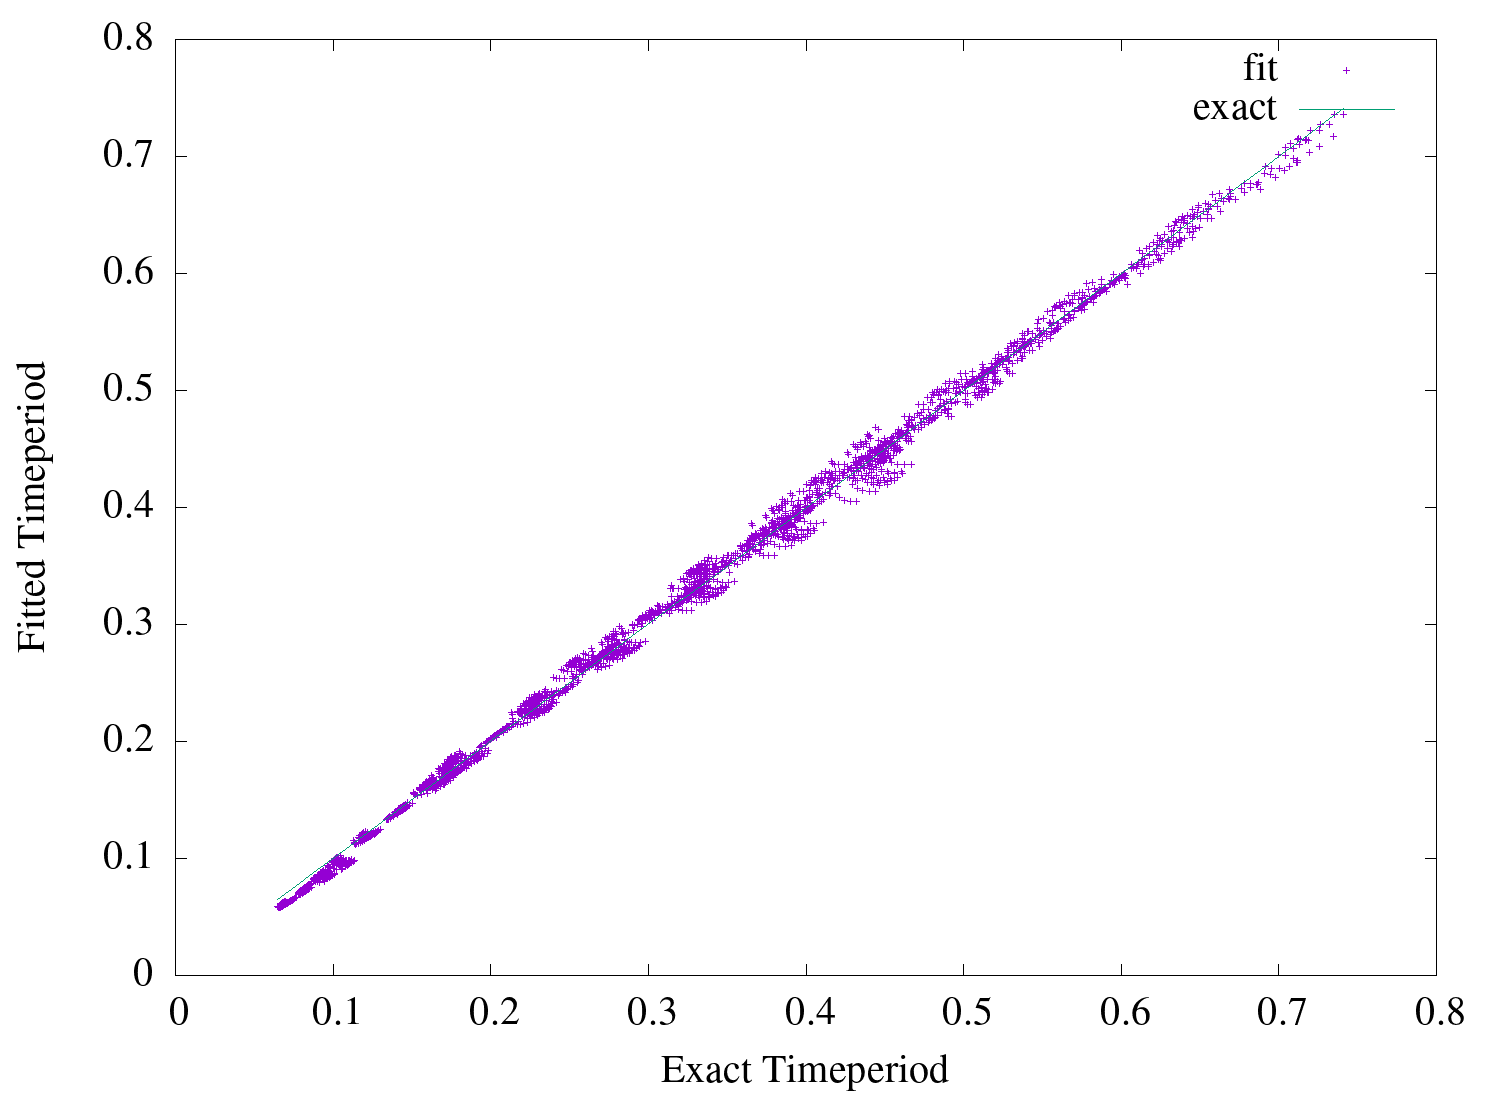

The data file committed next to this chart (first rows):
0.06483131282254109, 0.05912520186820139
0.06723, 0.06126
0.06863, 0.06251
0.06955, 0.06332
0.06682, 0.06084
0.06819, 0.06206
0.06909, 0.06285
0.06796, 0.06182
0.06885, 0.0626
0.06869, 0.06245
0.06547, 0.05813
0.06799, 0.06032
0.06946, 0.06159
0.07042, 0.06243
0.06747, 0.05979
0.06891, 0.06103
0.06985, 0.06185
0.06862, 0.06074
0.06955, 0.06154
0.06937, 0.06136
0.06584, 0.05774
0.06847, 0.05999
0.06999, 0.0613
0.07099, 0.06216
0.06788, 0.0594
0.06937, 0.06068
0.07035, 0.06152
0.06905, 0.06035
0.07002, 0.06118
0.06981, 0.06097
0.06641, 0.05819
0.06913, 0.06052
0.07071, 0.06188
0.07175, 0.06277
0.0685, 0.05989
0.07005, 0.06122
0.07107, 0.06209
0.06971, 0.06088
0.07071, 0.06174
0.07049, 0.06152
0.06712, 0.05876
0.06993, 0.06117
0.07157, 0.06258
0.07264, 0.0635
0.06928, 0.06052
0.07088, 0.06189
0.07193, 0.06279
0.07052, 0.06154
0.07156, 0.06243
0.07134, 0.06221
0.06791, 0.05941
0.07082, 0.0619
0.07251, 0.06335
0.07362, 0.0643
0.07015, 0.06124
0.07181, 0.06266
0.0729, 0.06359
0.07145, 0.0623
0.07252, 0.06322
0.0723, 0.063
0.06878, 0.06012
... 2,819 more rows
